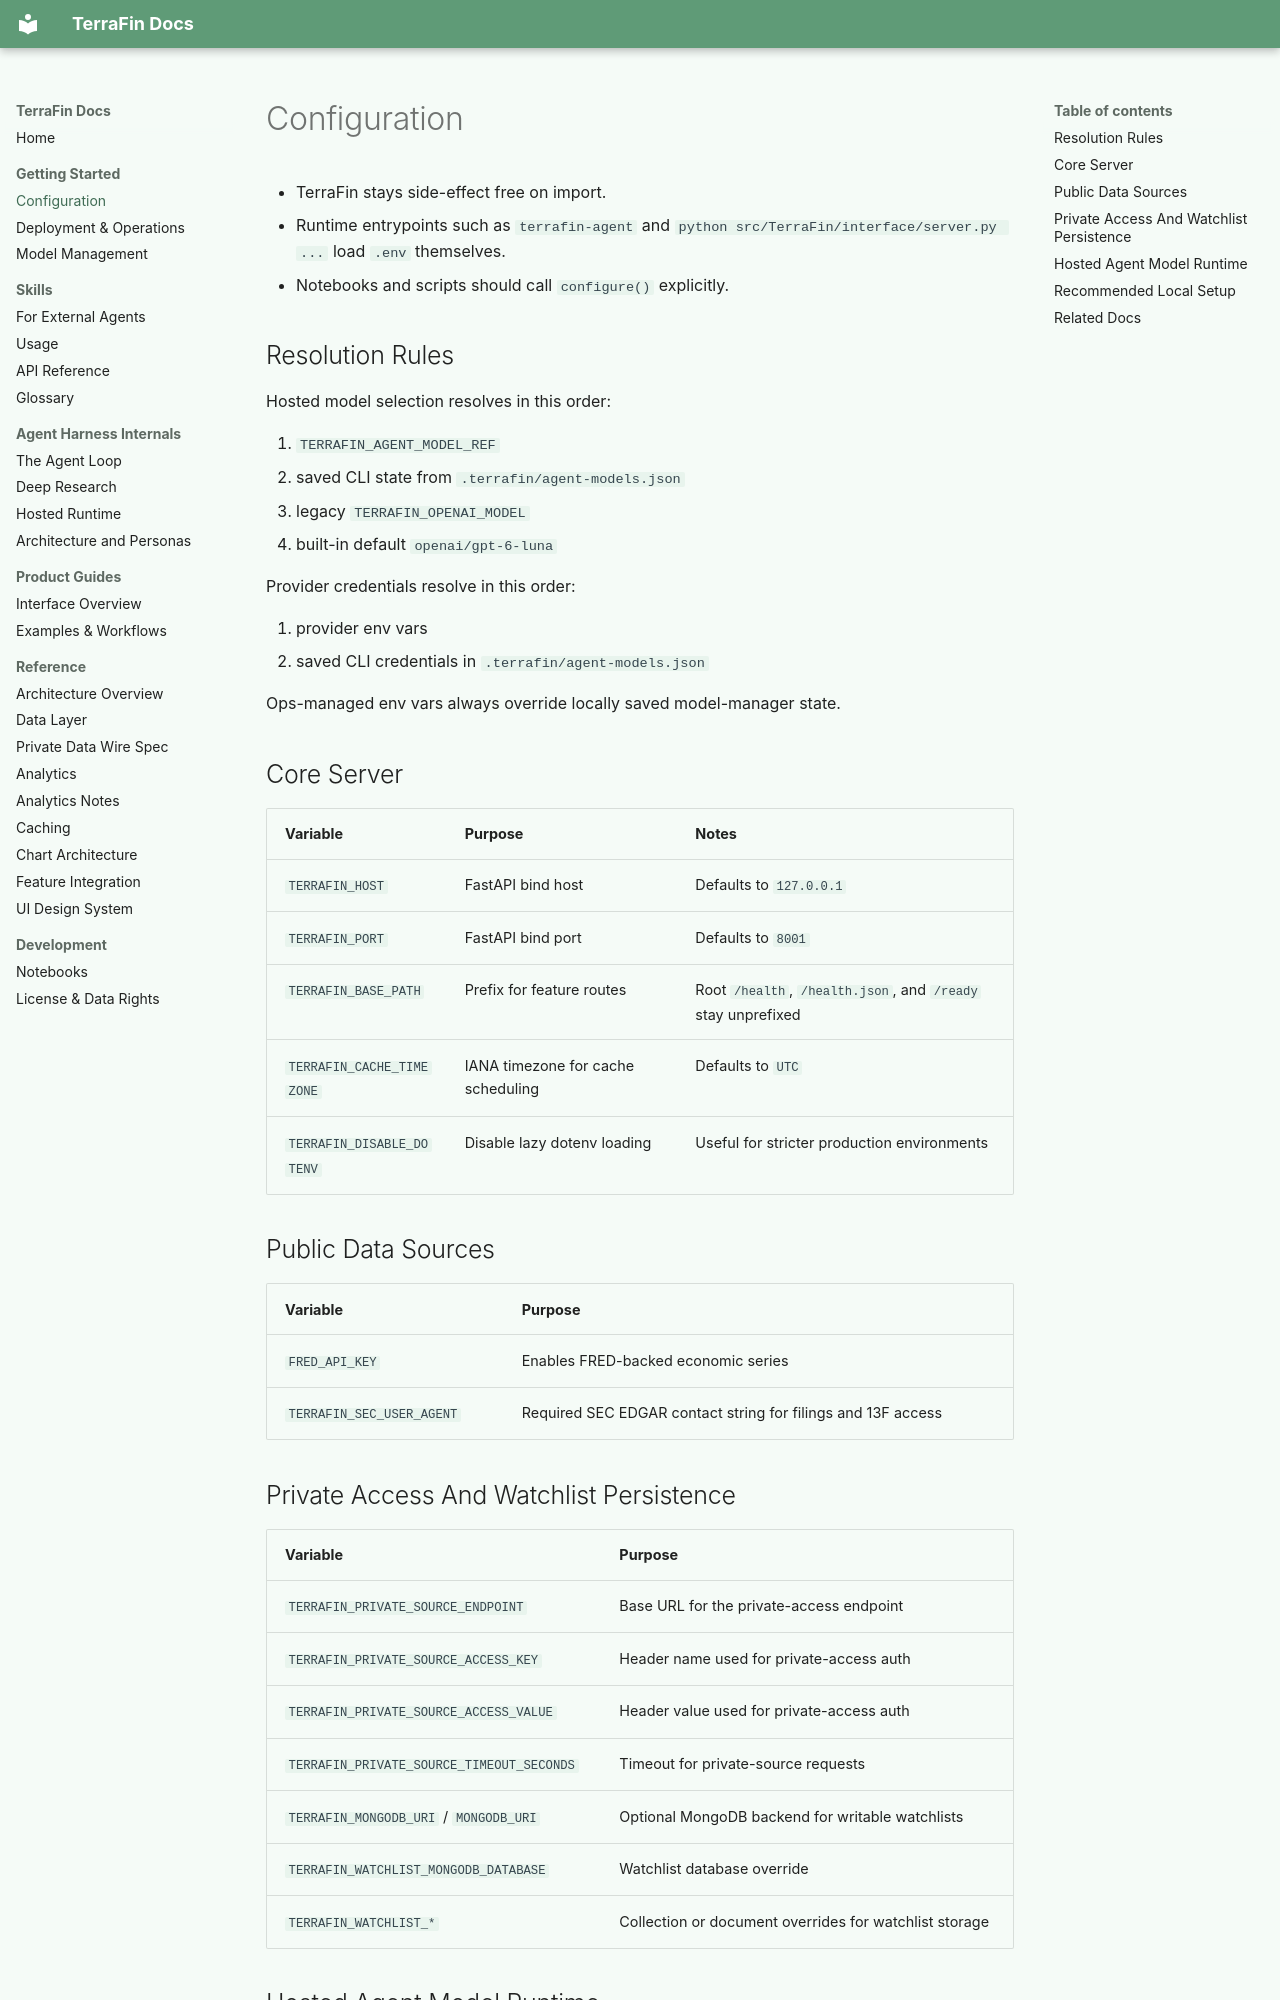

repository: KiUngSong/TerraFin · page: getting-started/configuration/index.html · generator: mkdocs

---
title: Configuration
summary: Environment-variable reference for TerraFin's server, data sources, private access, persistence, and hosted models.
---

# Configuration

- TerraFin stays side-effect free on import.
- Runtime entrypoints such as `terrafin-agent` and
  `python src/TerraFin/interface/server.py ...` load `.env` themselves.
- Notebooks and scripts should call `configure()` explicitly.

## Resolution Rules

Hosted model selection resolves in this order:

1. `TERRAFIN_AGENT_MODEL_REF`
2. saved CLI state from `.terrafin/agent-models.json`
3. legacy `TERRAFIN_OPENAI_MODEL`
4. built-in default `openai/gpt-6-luna`

Provider credentials resolve in this order:

1. provider env vars
2. saved CLI credentials in `.terrafin/agent-models.json`

Ops-managed env vars always override locally saved model-manager state.

## Core Server

| Variable | Purpose | Notes |
|----------|---------|-------|
| `TERRAFIN_HOST` | FastAPI bind host | Defaults to `127.0.0.1` |
| `TERRAFIN_PORT` | FastAPI bind port | Defaults to `8001` |
| `TERRAFIN_BASE_PATH` | Prefix for feature routes | Root `/health`, `/health.json`, and `/ready` stay unprefixed |
| `TERRAFIN_CACHE_TIMEZONE` | IANA timezone for cache scheduling | Defaults to `UTC` |
| `TERRAFIN_DISABLE_DOTENV` | Disable lazy dotenv loading | Useful for stricter production environments |

## Public Data Sources

| Variable | Purpose |
|----------|---------|
| `FRED_API_KEY` | Enables FRED-backed economic series |
| `TERRAFIN_SEC_USER_AGENT` | Required SEC EDGAR contact string for filings and 13F access |
